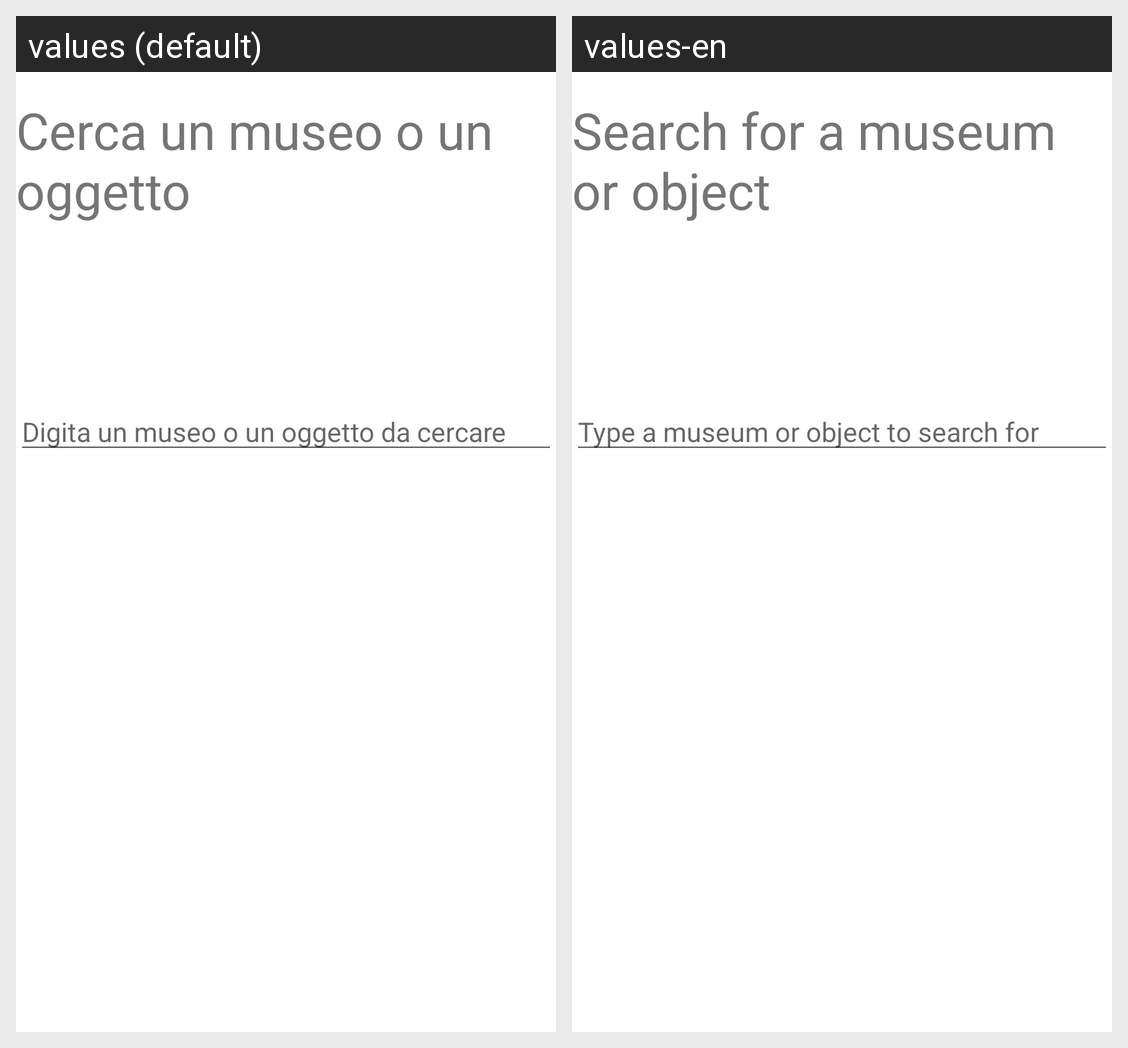

This grid shows one Android layout under two languages. Give, for every string resource on the screen, its name, the default text and each shown locale's text.
Android screen res/layout/ricerca_musei_oggetti.xml rendered under 2 locales, left to right: values (default), values-en. Device: Nexus 5 (rendered at 1080×1920; each locale shown at half size, 540×960, under a caption strip naming it); theme Theme.EProject.
Strings drawn on this screen, with the default value and each locale's value (text and hints the layout hard-codes, and strings that could not be matched under every locale, appear in the picture but are not listed):

cerca_musei_oggetti
  values: Cerca un museo o un oggetto
  values-en: Search for a museum or object

cerca_musei_oggetti_placeholder
  values: Digita un museo o un oggetto da cercare
  values-en: Type a museum or object to search for
